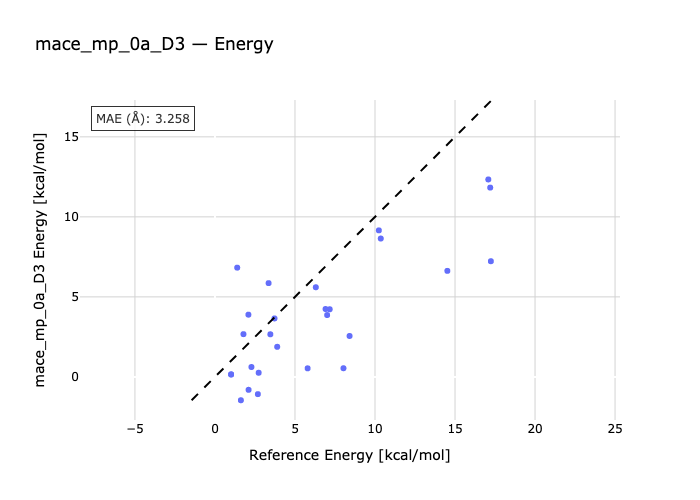

The table this chart was drawn from, first rows:
species, reference, predicted
ethane_ecl-ethane_st, 2.73, 0.259
tmethane_0-tmethane_60, 7.01, 3.865
tmethane_120-tmethane_60, 3.46, 2.663
tmethane_120-tmethane_180, 3.72, 3.652
methanol_ecl-methanol_st, 1.01, 0.1597
methylamine_st-methylamine_ecl, 2.28, 0.617
h2o2_trans-h2o2, 1.01, 0.1499
h2o2-h2o2_cis, 7.17, 4.226
h2s2-h2s2_trans, 5.79, 0.5368
h2s2-h2s2_cis, 8.03, 0.5412
n2h4_ecl1-n2h4_st1, 1.62, -1.459
n2h4_ecl2-n2h4_st1, 8.41, 2.556
nh2oh_st1-nh2oh_ecl, 6.91, 4.242
nh2oh_st2-nh2oh_ecl, 2.68, -1.077
acetamide_TS1-acetamide_RC, 17.24, 7.228
acetamide_TS2-acetamide_RC, 14.52, 6.626
biphenyl_TS-biphenyl, 2.1, -0.807
bifuran_anti-bifuran_TS, 3.89, 1.88
bifuran_TS-bifuran_syn, 2.09, 3.887
bithiophene_TS-bithiophene_anti, 1.78, 2.67
bithiophene_syn-bithiophene_TS, 1.39, 6.826
butadiene_strans-butadiene_TS, 6.3, 5.602
butadiene_TS-butadiene_scis, 3.35, 5.859
ethylthiourea_TS1-ethylthiourea_180, 10.36, 8.646
ethylthiourea_TS1-ethylthiourea_0, 10.24, 9.156
ethylthiourea_TS2-ethylthiourea_180, 17.2, 11.83
ethylthiourea_TS2-ethylthiourea_0, 17.08, 12.34
